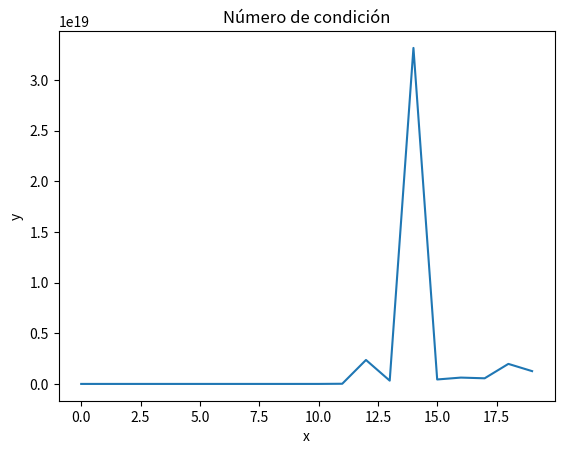

Reproduce this figure in Python.
import numpy as np
import matplotlib.pyplot as plt

## Regresa la n-ésima matriz de Hilbert.
def hilbert(n):
    if n == 1:
        return np.array([[1]])
    else:
        x = np.arange(1, n + 1) + np.arange(0, n)[:, np.newaxis]
    return (1.0/x)

# Regresa una gráfica del número de condición de las primeras 20 matrices de
# Hilbert.
def imprime():
    i = 1
    valores = []
    while i <= 20:
        matriz = hilbert(i)
        # Calculamos el número de condición de la matriz Mi.
        norma = np.linalg.norm(matriz)
        normaInv = np.linalg.norm(np.linalg.inv(matriz))
        y = norma * normaInv
        valores.append(y)
        i = i+1  
        
    print(valores)  
    x = np.arange(20)
    plt.plot(x,valores)
    plt.xlabel('x')
    plt.ylabel('y')
    plt.title("Número de condición")
    plt.show()
        
if __name__ == "__main__":
    imprime()